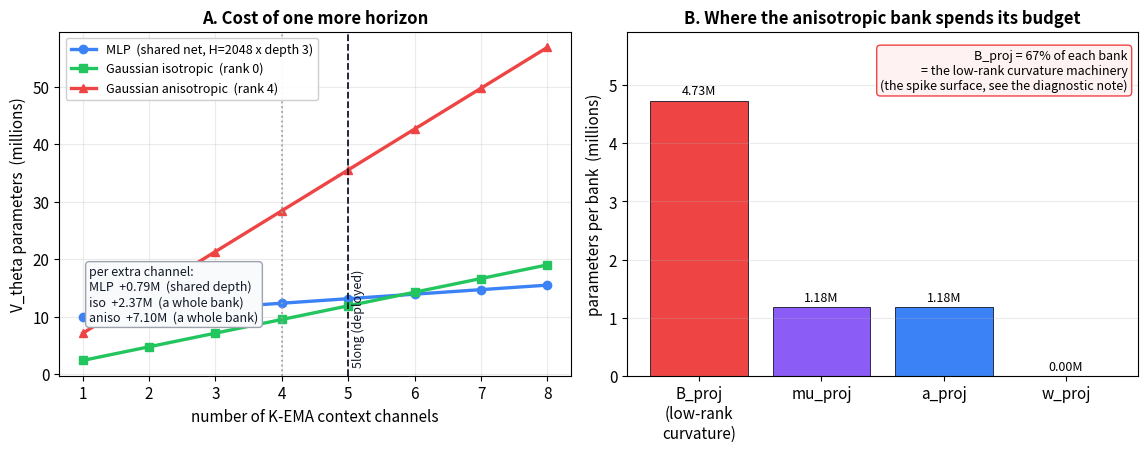
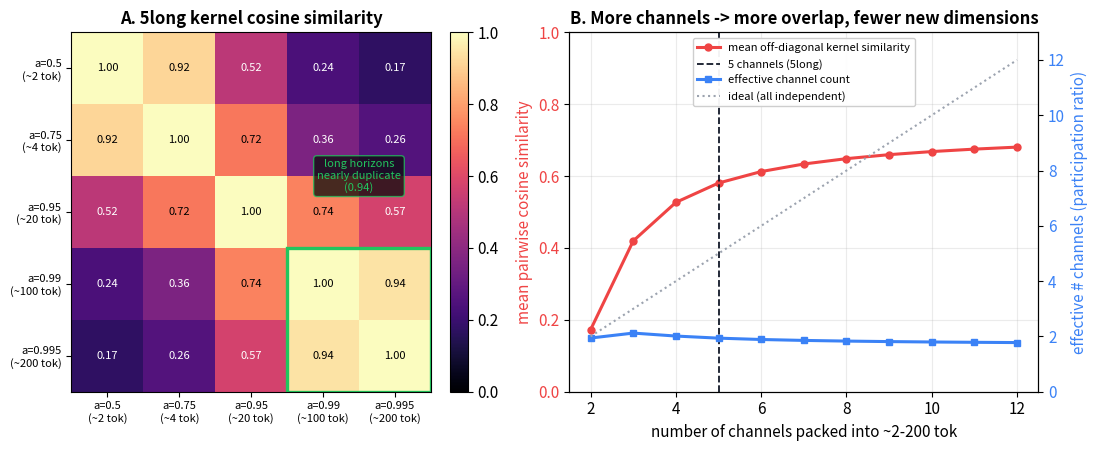
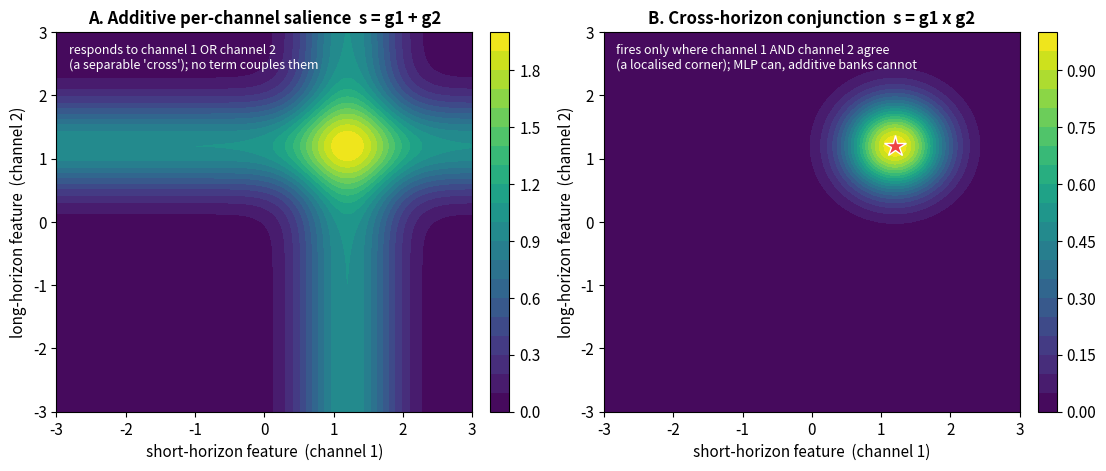

These charts were generated, in order, by the following Python code:
"""Figures for MLP_VTheta_Fock-PARFLM_on_OWT_d384.md.

Generates three PNGs into the same folder. Every curve is either an exact
parameter-count evaluation of the two V_theta parameterisations, an exact
evaluation of the causal-EMA kernels for the deployed xi-channel alphas, or
a transparent schematic of the additive-vs-joint potential structure -- all
computed, none hand-drawn:

  mlpvt_param_scaling.png     -- V_theta parameter count vs number of K-EMA
                                 context channels for the shared-MLP
                                 (ScalarPotentialMultiXi) vs the additive
                                 per-channel Gaussian banks (isotropic rank-0
                                 and anisotropic rank-4). Panel B breaks the
                                 anisotropic per-bank cost into mu/a/w/B_proj
                                 to show B_proj (the low-rank curvature
                                 machinery, i.e. the spike surface) dominates.
  mlpvt_channel_redundancy.png-- exact cosine similarity between the causal
                                 EMA kernels of the deployed 5long alphas
                                 (Panel A), and the mean off-diagonal kernel
                                 similarity + effective channel count
                                 (participation ratio) as more channels are
                                 packed into the same horizon band (Panel B).
  mlpvt_expressivity.png      -- schematic of why an ADDITIVE per-channel
                                 potential (sum of two 1-D wells -> a
                                 separable "cross" salience) cannot represent
                                 a cross-horizon CONJUNCTION (a product-shaped
                                 corner blob) that a joint MLP can. Both
                                 panels are exact evaluations of the toy
                                 salience fields; only the fields are toys.

Exact model facts reproduced here:
  ScalarPotentialMultiXi:  in_dim = (K+1)*d ; net = Linear(in_dim,H),GELU,
                           (depth-1) x [Linear(H,H),GELU], Linear(H,1).
  AnisotropicMixtureGaussianVTheta bank (per context channel):
                           mu_proj: Linear(d, W*d)
                           a_proj : Linear(d, W*d)
                           w_proj : Linear(d, W)
                           B_proj : Linear(d, W*d*rank)   (rank>0 only)
  AnisotropicMultiContextGaussianVTheta: one bank per context channel,
                           V = sum_m V^(m)(xi^(m), h)     (additive).
Deployed OWT d384 config: d=384, H=2048, depth=3, W=8 wells, rank=4,
  xi '5long' alphas = [0.50, 0.75, 0.95, 0.99, 0.995].
"""

import numpy as np
import matplotlib.pyplot as plt

plt.rcParams.update({
    "font.size": 11,
    "axes.titlesize": 12,
    "axes.titleweight": "bold",
    "figure.dpi": 150,
})

GREEN = "#22C55E"
BLUE = "#3B82F6"
RED = "#EF4444"
PURPLE = "#8B5CF6"
GREY = "#9CA3AF"
DARK = "#111827"
AMBER = "#F59E0B"

# Deployed OWT d384 configuration.
D = 384
H = 2048
DEPTH = 3
W = 8        # wells per bank (V_THETA_WELLS_PER_HEAD)
RANK = 4     # ANISO_RANK
L = 16       # Verlet layers (for depth_code count)
ALPHAS_5LONG = [0.50, 0.75, 0.95, 0.99, 0.995]


# ---------------------------------------------------------------------------
# Exact parameter-count formulas.
# ---------------------------------------------------------------------------
def mlp_vtheta_params(K, d=D, hh=H, depth=DEPTH):
    """ScalarPotentialMultiXi: (K+1)*d -> H -> ... -> 1."""
    in_dim = (K + 1) * d
    p = in_dim * hh + hh                 # first Linear + bias
    p += (depth - 1) * (hh * hh + hh)    # hidden Linears
    p += hh * 1 + 1                      # head
    return p


def aniso_bank_params(d=D, w=W, rank=RANK):
    """One AnisotropicMixtureGaussianVTheta bank (in_d = d)."""
    mu = d * (w * d) + w * d
    a = d * (w * d) + w * d
    ww = d * w + w
    b = (d * (w * d * rank) + w * d * rank) if rank > 0 else 0
    return dict(mu=mu, a=a, w=ww, B=b, total=mu + a + ww + b)


def gaussian_vtheta_params(K, d=D, w=W, rank=RANK, n_layers=L):
    """AnisotropicMultiContextGaussianVTheta: K banks + depth_code (L,K,d)."""
    bank = aniso_bank_params(d, w, rank)["total"]
    depth_code = n_layers * K * d
    return K * bank + depth_code


def mlp_marginal(d=D, hh=H):
    """Params added to the MLP per extra context channel (first-layer only)."""
    return d * hh


# ---------------------------------------------------------------------------
# Figure 1: parameter scaling with the number of context channels.
# ---------------------------------------------------------------------------
def fig_param_scaling():
    Ks = np.arange(1, 9)
    mlp = np.array([mlp_vtheta_params(k) for k in Ks], dtype=float)
    iso = np.array([gaussian_vtheta_params(k, rank=0) for k in Ks], dtype=float)
    ani = np.array([gaussian_vtheta_params(k, rank=RANK) for k in Ks], dtype=float)

    fig, (axA, axB) = plt.subplots(1, 2, figsize=(11.6, 4.6))

    axA.plot(Ks, mlp / 1e6, "-o", color=BLUE, lw=2.4, ms=6,
             label="MLP  (shared net, H=2048 x depth 3)")
    axA.plot(Ks, iso / 1e6, "-s", color=GREEN, lw=2.4, ms=6,
             label="Gaussian isotropic  (rank 0)")
    axA.plot(Ks, ani / 1e6, "-^", color=RED, lw=2.4, ms=6,
             label="Gaussian anisotropic  (rank 4)")
    axA.axvline(4, color=GREY, ls=":", lw=1.3)
    axA.axvline(5, color=DARK, ls="--", lw=1.3)
    axA.text(5.05, axA.get_ylim()[1] * 0.02, "5long (deployed)",
             rotation=90, va="bottom", ha="left", color=DARK, fontsize=9)

    # marginal-cost annotations
    mlp_slope = mlp_marginal() / 1e6
    iso_slope = aniso_bank_params(rank=0)["total"] / 1e6
    ani_slope = aniso_bank_params(rank=RANK)["total"] / 1e6
    axA.text(1.1, mlp[-1] / 1e6 * 0.60,
             f"per extra channel:\n"
             f"MLP  +{mlp_slope:.2f}M  (shared depth)\n"
             f"iso  +{iso_slope:.2f}M  (a whole bank)\n"
             f"aniso  +{ani_slope:.2f}M  (a whole bank)",
             fontsize=9, color=DARK,
             bbox=dict(boxstyle="round", fc="#F9FAFB", ec=GREY))

    axA.set_xlabel("number of K-EMA context channels")
    axA.set_ylabel("V_theta parameters  (millions)")
    axA.set_title("A. Cost of one more horizon")
    axA.legend(loc="upper left", fontsize=9, framealpha=0.95)
    axA.grid(alpha=0.25)

    # Panel B: per-bank breakdown for the anisotropic bank.
    bk = aniso_bank_params(rank=RANK)
    parts = ["B_proj\n(low-rank\ncurvature)", "mu_proj", "a_proj", "w_proj"]
    vals = np.array([bk["B"], bk["mu"], bk["a"], bk["w"]]) / 1e6
    colors = [RED, PURPLE, BLUE, GREY]
    bars = axB.bar(parts, vals, color=colors, edgecolor=DARK, lw=0.6)
    for b, v in zip(bars, vals):
        axB.text(b.get_x() + b.get_width() / 2, v + 0.05,
                 f"{v:.2f}M", ha="center", va="bottom", fontsize=9)
    frac = 100.0 * bk["B"] / bk["total"]
    axB.set_ylabel("parameters per bank  (millions)")
    axB.set_title("B. Where the anisotropic bank spends its budget")
    axB.text(0.98, 0.95,
             f"B_proj = {frac:.0f}% of each bank\n"
             f"= the low-rank curvature machinery\n"
             f"(the spike surface, see the diagnostic note)",
             transform=axB.transAxes, ha="right", va="top", fontsize=9,
             bbox=dict(boxstyle="round", fc="#FEF2F2", ec=RED))
    axB.set_ylim(0, vals.max() * 1.25)
    axB.grid(alpha=0.25, axis="y")

    fig.tight_layout()
    out = "mlpvt_param_scaling.png"
    fig.savefig(out, bbox_inches="tight")
    plt.close(fig)
    print(f"wrote {out}")


# ---------------------------------------------------------------------------
# Causal EMA kernel utilities.
#   xi^(k)_t = (1-a_k) sum_{s<=t} a_k^{t-s} h_s  (normalised geometric weights)
#   Kernel at the final position over the window is  w_k[j] ~ a_k^{j}.
# ---------------------------------------------------------------------------
def ema_kernel(alpha, T=512):
    j = np.arange(T)                      # lag from the query position
    w = (1.0 - alpha) * alpha ** j
    return w / np.linalg.norm(w)


def cosine_matrix(alphas, T=512):
    ker = np.stack([ema_kernel(a, T) for a in alphas])
    return ker @ ker.T


def participation_ratio(alphas, T=512):
    """Effective number of independent channels from the kernel Gram spectrum."""
    ker = np.stack([ema_kernel(a, T) for a in alphas])
    G = ker @ ker.T
    ev = np.linalg.eigvalsh(G)
    ev = np.clip(ev, 0, None)
    return (ev.sum() ** 2) / (np.square(ev).sum() + 1e-12)


def fig_channel_redundancy():
    fig, (axA, axB) = plt.subplots(1, 2, figsize=(11.6, 4.6))

    # Panel A: cosine similarity of the deployed 5long kernels.
    C = cosine_matrix(ALPHAS_5LONG)
    im = axA.imshow(C, cmap="magma", vmin=0, vmax=1)
    horizons = [f"a={a}\n(~{round(1/(1-a))} tok)" for a in ALPHAS_5LONG]
    axA.set_xticks(range(len(ALPHAS_5LONG)))
    axA.set_yticks(range(len(ALPHAS_5LONG)))
    axA.set_xticklabels(horizons, fontsize=8)
    axA.set_yticklabels(horizons, fontsize=8)
    for i in range(len(ALPHAS_5LONG)):
        for jx in range(len(ALPHAS_5LONG)):
            axA.text(jx, i, f"{C[i, jx]:.2f}", ha="center", va="center",
                     color="white" if C[i, jx] < 0.6 else "black", fontsize=8)
    axA.set_title("A. 5long kernel cosine similarity")
    fig.colorbar(im, ax=axA, fraction=0.046, pad=0.04)
    # highlight the redundant long pair
    axA.add_patch(plt.Rectangle((2.5, 2.5), 2, 2, fill=False,
                                edgecolor=GREEN, lw=2.4))
    axA.text(3.5, 1.5, "long horizons\nnearly duplicate\n(0.94)",
             color=GREEN, fontsize=8, ha="center", va="center",
             bbox=dict(boxstyle="round", fc="#0b0b0b", ec=GREEN, alpha=0.75))

    # Panel B: redundancy grows as more channels pack the same horizon band.
    Ks = np.arange(2, 13)
    mean_off = []
    pr = []
    for K in Ks:
        # log-uniform horizons from ~2 to ~200 tokens -> alphas
        taus = np.geomspace(2.0, 200.0, K)
        al = 1.0 - 1.0 / taus
        C = cosine_matrix(list(al))
        off = C[~np.eye(K, dtype=bool)]
        mean_off.append(off.mean())
        pr.append(participation_ratio(list(al)))
    mean_off = np.array(mean_off)
    pr = np.array(pr)

    axB.plot(Ks, mean_off, "-o", color=RED, lw=2.2, ms=5,
             label="mean off-diagonal kernel similarity")
    axB.set_xlabel("number of channels packed into ~2-200 tok")
    axB.set_ylabel("mean pairwise cosine similarity", color=RED)
    axB.tick_params(axis="y", labelcolor=RED)
    axB.set_ylim(0, 1)
    axB.grid(alpha=0.25)

    ax2 = axB.twinx()
    ax2.plot(Ks, pr, "-s", color=BLUE, lw=2.2, ms=5,
             label="effective channel count")
    ax2.plot(Ks, Ks, ":", color=GREY, lw=1.5, label="ideal (all independent)")
    ax2.set_ylabel("effective # channels (participation ratio)", color=BLUE)
    ax2.tick_params(axis="y", labelcolor=BLUE)
    ax2.set_ylim(0, Ks.max() + 1)

    axB.axvline(5, color=DARK, ls="--", lw=1.3, label="5 channels (5long)")
    axB.set_title("B. More channels -> more overlap, fewer new dimensions")
    lines = (axB.get_lines() + ax2.get_lines())
    axB.legend(lines, [l.get_label() for l in lines],
               loc="upper center", fontsize=8, framealpha=0.95)

    fig.tight_layout()
    out = "mlpvt_channel_redundancy.png"
    fig.savefig(out, bbox_inches="tight")
    plt.close(fig)
    print(f"wrote {out}")


# ---------------------------------------------------------------------------
# Figure 3: additive superposition vs cross-horizon conjunction (schematic).
# ---------------------------------------------------------------------------
def fig_expressivity():
    u = np.linspace(-3, 3, 300)
    v = np.linspace(-3, 3, 300)
    U, Vv = np.meshgrid(u, v)
    c = 1.2
    gu = np.exp(-((U - c) ** 2) / 0.5)
    gv = np.exp(-((Vv - c) ** 2) / 0.5)

    add = gu + gv          # additive: what per-channel Gaussian banks produce
    conj = gu * gv         # conjunction: what a joint MLP can also represent

    fig, (axA, axB) = plt.subplots(1, 2, figsize=(11.2, 4.8))

    for ax in (axA, axB):
        ax.set_xlabel("short-horizon feature  (channel 1)")
        ax.set_ylabel("long-horizon feature  (channel 2)")

    im1 = axA.contourf(U, Vv, add, levels=20, cmap="viridis")
    axA.set_title("A. Additive per-channel salience  s = g1 + g2")
    fig.colorbar(im1, ax=axA, fraction=0.046, pad=0.04)
    axA.text(0.03, 0.97,
             "responds to channel 1 OR channel 2\n"
             "(a separable 'cross'); no term couples them",
             transform=axA.transAxes, va="top", ha="left", fontsize=9,
             color="white")

    im2 = axB.contourf(U, Vv, conj, levels=20, cmap="viridis")
    axB.set_title("B. Cross-horizon conjunction  s = g1 x g2")
    fig.colorbar(im2, ax=axB, fraction=0.046, pad=0.04)
    axB.text(0.03, 0.97,
             "fires only where channel 1 AND channel 2 agree\n"
             "(a localised corner); MLP can, additive banks cannot",
             transform=axB.transAxes, va="top", ha="left", fontsize=9,
             color="white")
    axB.plot(c, c, "*", color=RED, ms=16, mec="white")

    fig.tight_layout()
    out = "mlpvt_expressivity.png"
    fig.savefig(out, bbox_inches="tight")
    plt.close(fig)
    print(f"wrote {out}")


if __name__ == "__main__":
    # quick sanity print of the numbers the note quotes
    print("MLP V_theta params:")
    for k in (4, 5, 6, 8):
        print(f"  K={k}: {mlp_vtheta_params(k):,}")
    print("Gaussian aniso V_theta params:")
    for k in (4, 5, 6, 8):
        print(f"  K={k}: {gaussian_vtheta_params(k):,}")
    print("aniso per-bank breakdown:", {k: f"{v:,}" for k, v in
          aniso_bank_params().items()})
    print(f"MLP marginal per channel: {mlp_marginal():,}")
    print(f"5long participation ratio: {participation_ratio(ALPHAS_5LONG):.3f}")

    fig_param_scaling()
    fig_channel_redundancy()
    fig_expressivity()
